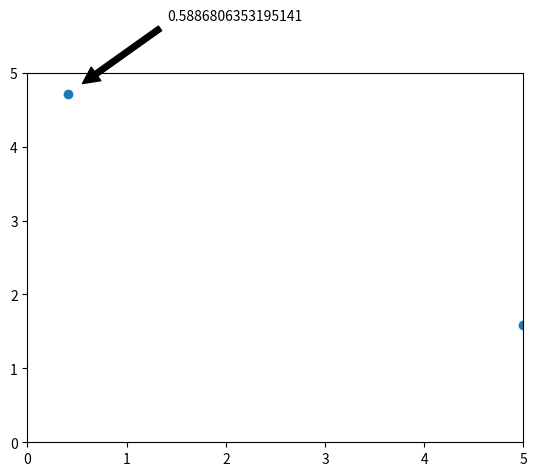

Here is the Python script that generated this plot:
import math, numpy, random, matplotlib.pyplot as plt

def euclidean_distance(x, y):
    """Calculates the Euclidean distance between points x and y in R^2."""
    z = (y[0] - x[0], y[1] - x[1])
    dist_sq = z[0]**2 + z[1]**2
    dist = dist_sq**0.5
    return dist

def down_force(charges, bee_location):
    """Assuming moving along x-axis only for now."""
    total_force = 0
    for charge in charges:
        total_force += (charges[charge]*charge[1])/((bee_location-charge[0])**2 + charge[1]**2)**(5/2)
    return total_force

def generate_charges(N, delta, plot = True):
    """Creates a dictionary of N point charge locations and their magnitudes,
    and visually plots them."""
    global D1
    min_mag = 1 #Used to simplify scenario
    min_dist = 1 #Hopefully makes the peaks more distinct
    charges = {} 
    num_charges = 0 
    attempts = 0
    while num_charges < N:
        #MAGNITUDE
        magnitude = 0 
        while abs(magnitude) < min_mag: #If magnitude not large enough, generate a new one
            magnitude = (random.random())*10 #Positive magnitude only

        #LOCATION
        keep_location = False
        while keep_location == False:
            x = random.random()*5 #Generate new locations until we keep it
            y = random.random()*5
            if not bool(charges) == True: #If there are no other locations, we keep
                keep_location = True
            else:
                keep_location = True
                for charge in charges: #If there are others, we check they are far enough away
                    if euclidean_distance(charge, (x, y)) < min_dist:
                        keep_location = False
                    if abs(charge[0]-x) < delta or abs(charge[1]-y) < delta: #Min distance for x and y coordinates
                        keep_location = False
                    a = delta*numpy.sin(numpy.pi/4)
                    c1 = charge[0] + charge[1] - 2*a
                    c2 = charge[0] + charge[1] + 2*a
                    if c1 < y+x < c2: #Min diagonal distance of delta
                        keep_location = False
                    k1 = -charge[0] + charge[1] + 2*a
                    k2 = -charge[0] + charge[1] - 2*a
                    if k1 > y-x > k2: #Min diagonal distance of delta
                        keep_location = False
                    interaction = abs(magnitude*charges[charge]) / (euclidean_distance(charge, (x,y))**2)
                    if interaction > D1 / 4:
                        keep_location = False
        if keep_location == True:
            charges[(x,y)] = magnitude
            num_charges += 1
        
        #RESET IF STUCK IN INFINITE LOOP
        if keep_location == False:
            attempts += 1
            if attempts > 100:
                charges = {}
                num_charges = 0
                attempts = 0
        

    #PLOTTING   
    if plot == True:
        x = []   # Find locations
        y = []
        mag = []
        for charge in charges:
            x.append(charge[0])
            y.append(charge[1])
            mag.append(charges[charge])   # Find charges

        fig, ax = plt.subplots()
        plt.plot(x, y, 'o')
        for i in range(N):
            ax.annotate(mag[i], xy=(x[i]+0.1, y[i]+0.1), xytext=(x[i]+1, y[i]+1), 
                        arrowprops=dict(facecolor='black', shrink=0.05),
                        )
        plt.xlim(0, 5)
        plt.ylim(0, 5)
        plt.show()   # Plot charge locations and charges
    
    return charges


#N = 2
D1 = 1.5
#generate_charges(N, 1)


def plot_field(charges, N):
    #PLOTTING   
    x = []   # Find locations
    y = []
    mag = []
    for charge in charges:
        x.append(charge[0])
        y.append(charge[1])
        mag.append(charges[charge])   # Find charges

    fig, ax = plt.subplots()
    plt.plot(x, y, 'o')
    for i in range(N):
        ax.annotate(mag[i], xy=(x[i]+0.1, y[i]+0.1), xytext=(x[i]+1, y[i]+1), 
                    arrowprops=dict(facecolor='black', shrink=0.05),
                    )
    plt.xlim(0, 5)
    plt.ylim(0, 5)
    plt.show()   # Plot charge locations and charges


### NEW GENERATE CHARGES FUNCTION ###

def generate_charges_v2(N, delta, plot = True):
    """Creates a dictionary of N point charge locations and their magnitudes,
    and visually plots them."""
    global D1
    global MIN_MAG
    num_charges = 0 
    attempts = 0

    while num_charges < N: #Keep trying until we get N charges
        #Every 50 attempts, we reset and try again
        if attempts % 100 == 0:
            charges = {}
            num_charges = 0

        #GENERATE charge properties
            #Magnitude
        magnitude = random.random()*5 + MIN_MAG #(between 2 and 7)
            #Location
        x = random.random()*5 #(randomly placed in 5x5 field)
        y = random.random()*5
        
        #CHECK if properties acceptable
        acceptable = True
        for charge in charges:
            #Min distance
            if euclidean_distance(charge, (x, y)) < delta:
                acceptable = False
            #Min distance for x and y coordinates
            if abs(charge[0]-x) < delta or abs(charge[1]-y) < delta:
                acceptable = False
            #Min diagonal distance of delta
            a = delta*numpy.sin(numpy.pi/4)
            c1 = charge[0] + charge[1] - 2*a
            c2 = charge[0] + charge[1] + 2*a
            if c1 < y+x < c2: 
                acceptable = False
            k1 = -charge[0] + charge[1] + 2*a
            k2 = -charge[0] + charge[1] - 2*a
            if k1 > y-x > k2: 
                acceptable = False
            #Max interactive forces between charges
            interaction = abs(magnitude*charges[charge]) / (euclidean_distance(charge, (x,y))**2)
            if interaction > D1 / 4:
                acceptable = False
            else:
                print(interaction)

        #ACT on results of checks
        attempts += 1
        if acceptable == True:
            charges[(x,y)] = magnitude
            num_charges += 1
    
    if plot == True:
        plot_field(charges, N)
    return charges

MIN_MAG = 0.5
D1 = MIN_MAG / ((5*2**0.5)/2)**2
I_min = MIN_MAG*D1/4
charges = generate_charges_v2(2, 0.25, plot = True)
print(charges)
print(I_min, D1/4, D1)